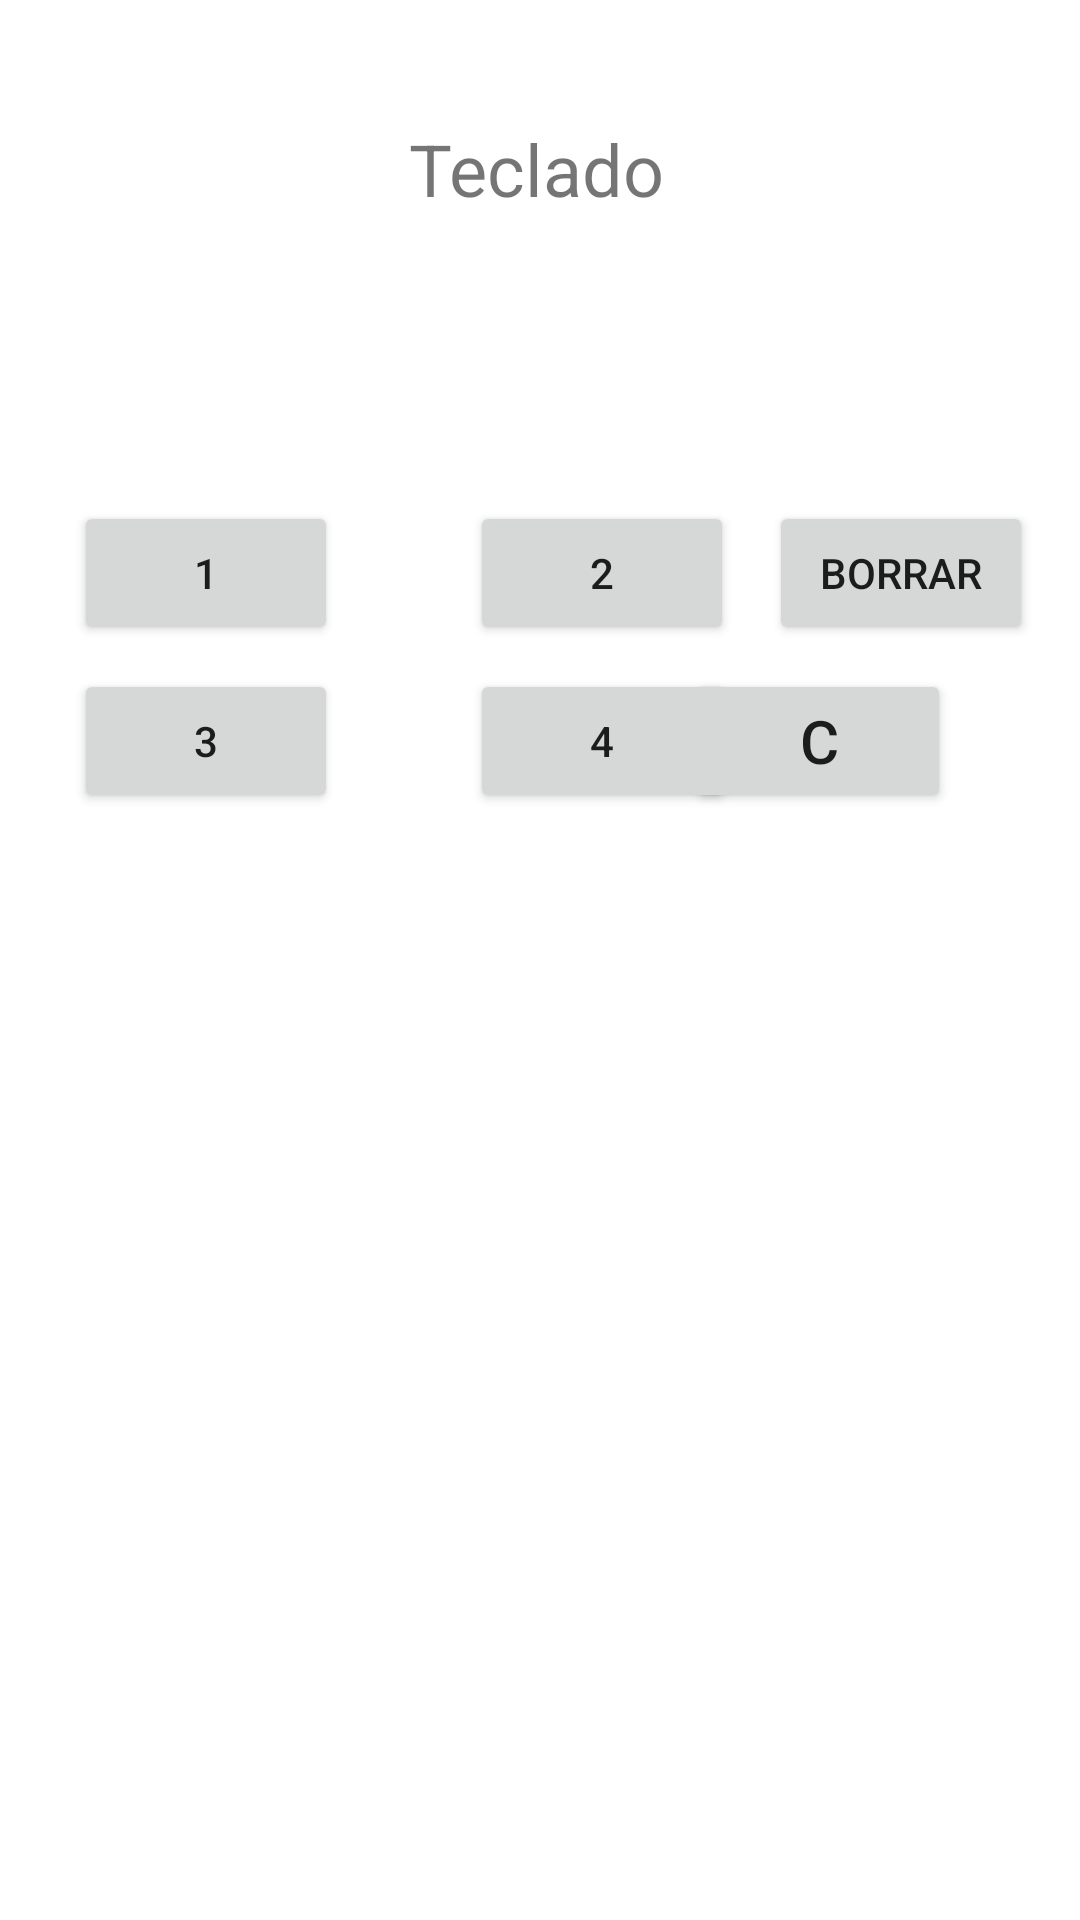

Produce the Android XML layout that renders to this screen, including the resource entries it uses.
<!-- AndroidManifest.xml: application theme Theme.Intenciones07 -->
<!-- res/layout/activity_tecladito.xml -->
<?xml version="1.0" encoding="utf-8"?>
<androidx.constraintlayout.widget.ConstraintLayout xmlns:android="http://schemas.android.com/apk/res/android"
    xmlns:app="http://schemas.android.com/apk/res-auto"
    xmlns:tools="http://schemas.android.com/tools"
    android:layout_width="match_parent"
    android:layout_height="match_parent"
    tools:context=".Tecladito">

    <TextView
        android:id="@+id/textView2"
        android:layout_width="86dp"
        android:layout_height="32dp"
        android:layout_marginTop="40dp"
        android:text="Teclado"
        android:textSize="24sp"
        app:layout_constraintEnd_toEndOf="parent"
        app:layout_constraintHorizontal_bias="0.498"
        app:layout_constraintStart_toStartOf="parent"
        app:layout_constraintTop_toTopOf="parent"
        tools:text="@string/tutuloventana2" />

    <Button
        android:id="@+id/btnNum1"
        android:layout_width="wrap_content"
        android:layout_height="wrap_content"
        android:layout_marginTop="30dp"
        android:text="1"
        app:layout_constraintEnd_toEndOf="parent"
        app:layout_constraintHorizontal_bias="0.091"
        app:layout_constraintStart_toStartOf="parent"
        app:layout_constraintTop_toBottomOf="@+id/txtNumeros" />

    <Button
        android:id="@+id/btnNum2"
        android:layout_width="wrap_content"
        android:layout_height="wrap_content"
        android:layout_marginStart="44dp"
        android:layout_marginTop="30dp"
        android:text="2"
        app:layout_constraintStart_toEndOf="@+id/btnNum1"
        app:layout_constraintTop_toBottomOf="@+id/txtNumeros" />

    <Button
        android:id="@+id/btnNum3"
        android:layout_width="wrap_content"
        android:layout_height="wrap_content"
        android:layout_marginTop="8dp"
        android:text="3"
        app:layout_constraintEnd_toEndOf="parent"
        app:layout_constraintHorizontal_bias="0.091"
        app:layout_constraintStart_toStartOf="parent"
        app:layout_constraintTop_toBottomOf="@+id/btnNum1" />

    <Button
        android:id="@+id/btnNum4"
        android:layout_width="wrap_content"
        android:layout_height="wrap_content"
        android:layout_marginStart="44dp"
        android:layout_marginTop="8dp"
        android:text="4"
        app:layout_constraintEnd_toStartOf="@+id/btnLimpiar"
        app:layout_constraintHorizontal_bias="0.0"
        app:layout_constraintStart_toEndOf="@+id/btnNum3"
        app:layout_constraintTop_toBottomOf="@+id/btnNum2" />

    <Button
        android:id="@+id/btnEliminar"
        android:layout_width="wrap_content"
        android:layout_height="wrap_content"
        android:layout_marginTop="30dp"
        android:text="Borrar"
        android:textSize="14sp"
        app:layout_constraintEnd_toEndOf="parent"
        app:layout_constraintHorizontal_bias="0.424"
        app:layout_constraintStart_toEndOf="@+id/btnNum2"
        app:layout_constraintTop_toBottomOf="@+id/txtNumeros"
        tools:text="@string/btnBorrar" />

    <Button
        android:id="@+id/btnLimpiar"
        android:layout_width="wrap_content"
        android:layout_height="wrap_content"
        android:layout_marginTop="8dp"
        android:layout_marginEnd="43dp"
        android:text="C"
        android:textSize="20sp"
        app:layout_constraintEnd_toEndOf="parent"
        app:layout_constraintTop_toBottomOf="@+id/btnEliminar"
        tools:text="@string/btnLimpiar" />

    <TextView
        android:id="@+id/txtNumeros"
        android:layout_width="254dp"
        android:layout_height="35dp"
        android:layout_marginTop="30dp"
        android:textSize="24sp"
        app:layout_constraintEnd_toEndOf="parent"
        app:layout_constraintStart_toStartOf="parent"
        app:layout_constraintTop_toBottomOf="@+id/textView2" />
</androidx.constraintlayout.widget.ConstraintLayout>
<!-- resources referenced by this layout -->
<resources>
  <string name="btnBorrar">&lt;--</string>
  <string name="btnLimpiar">C</string>
  <string name="tutuloventana2">Teclado</string>
  <style name="Theme.Intenciones07" parent="Theme.MaterialComponents.DayNight.DarkActionBar">
          
          <item name="colorPrimary">@color/purple_500</item>
          <item name="colorPrimaryVariant">@color/purple_700</item>
          <item name="colorOnPrimary">@color/white</item>
          
          <item name="colorSecondary">@color/teal_200</item>
          <item name="colorSecondaryVariant">@color/teal_700</item>
          <item name="colorOnSecondary">@color/black</item>
          
          <item name="android:statusBarColor">?attr/colorPrimaryVariant</item>
          
      </style>
  <!-- not gathered from this repository: default colours our renderer supplied (Android Studio template values) -->
  <color name="purple_500">#FF6200EE</color>
  <color name="purple_700">#FF3700B3</color>
  <color name="teal_200">#FF03DAC5</color>
  <color name="teal_700">#FF018786</color>
  <color name="black">#FF000000</color>
  <color name="white">#FFFFFFFF</color>
</resources>
